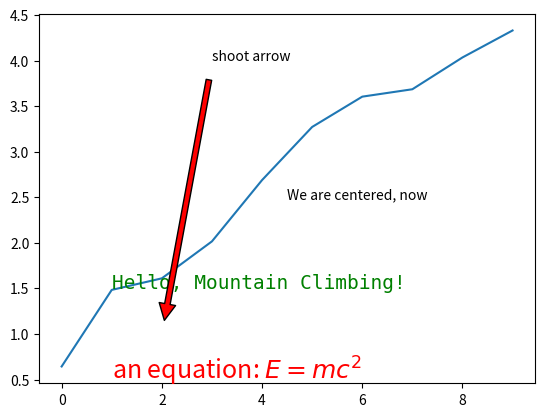
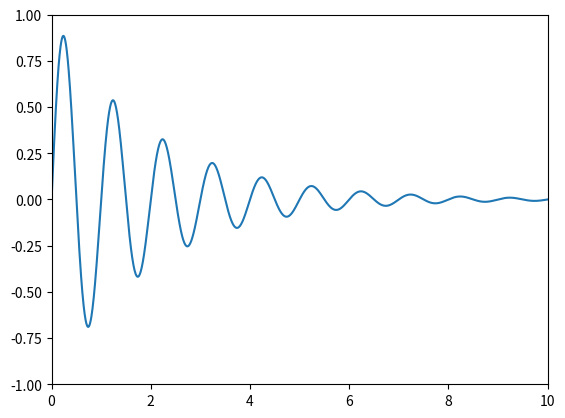
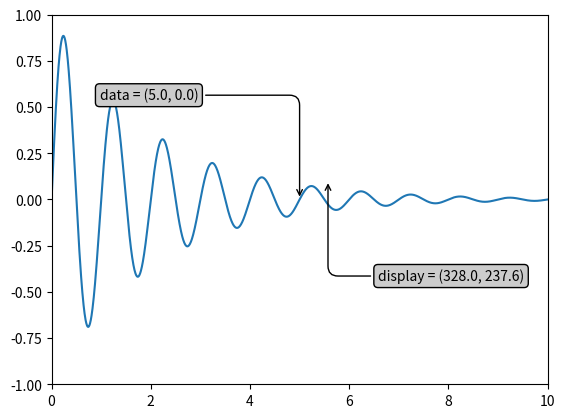

Generate these figures, in order, with matplotlib:
import numpy as np
import matplotlib.pyplot as plt


number_of_data_points = 10

my_figure = plt.figure()
subplot_1 = my_figure.add_subplot(1, 1, 1)
subplot_1.plot(np.random.rand(number_of_data_points).cumsum())

subplot_1.text (1, 0.5, r'an equation: $E=mc^2$', fontsize=18, color='red')
subplot_1.text (1, 1.5, "Hello, Mountain Climbing!", family='monospace', fontsize=14, color='green')

# see: http://matplotlib.org/users/transforms_tutorial.html
# transform=subplot_1.transAxes; entire axis between zero and one
subplot_1.text(0.5, 0.5, "We are centered, now", transform=subplot_1.transAxes)

subplot_1.annotate('shoot arrow', xy=(2, 1), xytext=(3, 4),
            arrowprops=dict(facecolor='red', shrink=0.05))

plt.show()

x = np.arange(0, 10, 0.005)
y = np.exp(-x/2.) * np.sin(2*np.pi*x)

fig = plt.figure()
ax = fig.add_subplot(111)
ax.plot(x, y)
ax.set_xlim(0, 10)
ax.set_ylim(-1, 1)

plt.show()

x = np.arange(0, 10, 0.005)
y = np.exp(-x/2.) * np.sin(2*np.pi*x)

fig = plt.figure()
ax = fig.add_subplot(111)
ax.plot(x, y)
ax.set_xlim(0, 10)
ax.set_ylim(-1, 1)

xdata, ydata = 5, 0
xdisplay, ydisplay = ax.transData.transform_point((xdata, ydata))

bbox = dict(boxstyle="round", fc="0.8")
arrowprops = dict(
    arrowstyle = "->",
    connectionstyle = "angle,angleA=0,angleB=90,rad=10")

offset = 72
ax.annotate('data = (%.1f, %.1f)'%(xdata, ydata),
            (xdata, ydata), xytext=(-2*offset, offset), textcoords='offset points',
            bbox=bbox, arrowprops=arrowprops)


disp = ax.annotate('display = (%.1f, %.1f)'%(xdisplay, ydisplay),
            (xdisplay, ydisplay), xytext=(0.5*offset, -offset),
            xycoords='figure pixels',
            textcoords='offset points',
            bbox=bbox, arrowprops=arrowprops)


plt.show()

fig = plt.figure()
for i, label in enumerate(('A', 'B', 'C', 'D')):
    ax = fig.add_subplot(2,2,i+1)
    ax.text(0.05, 0.95, label, transform=ax.transAxes,
      fontsize=16, fontweight='bold', va='top')

plt.show()
